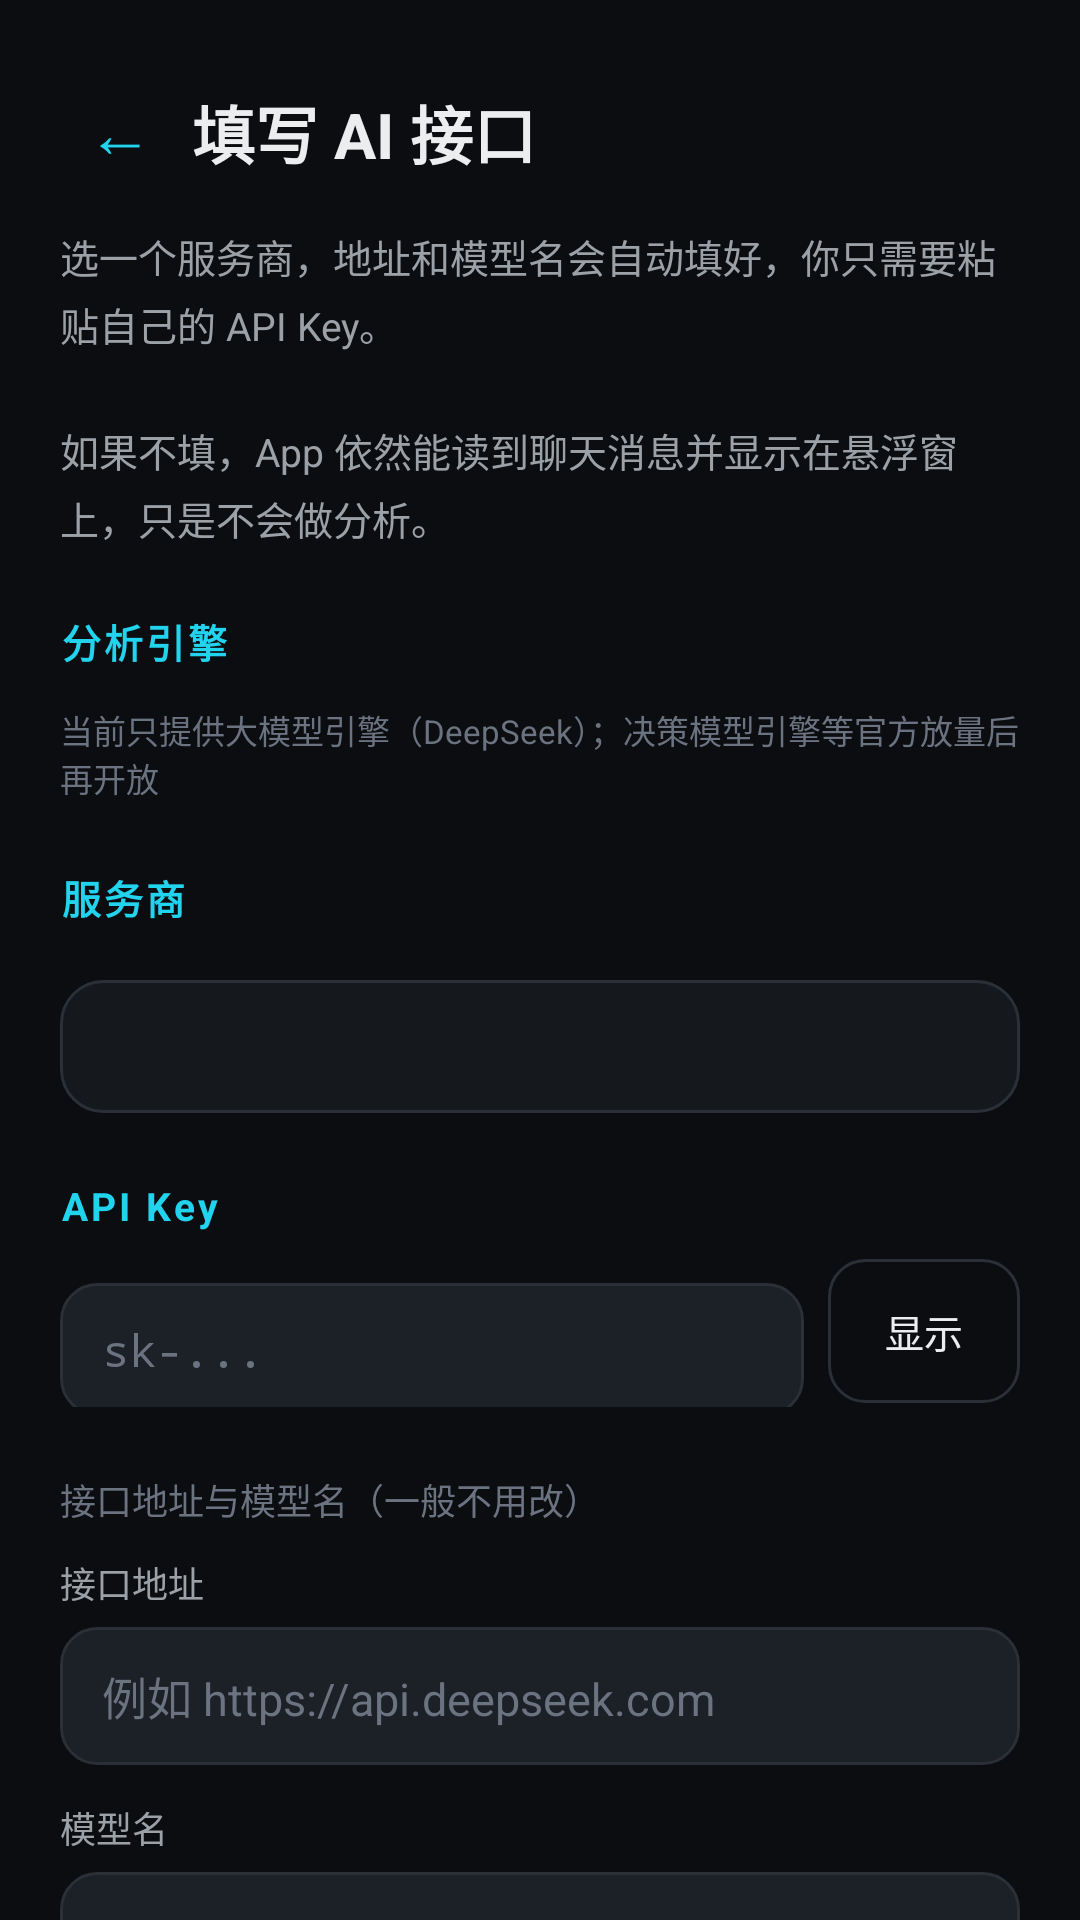

This screen was rendered from an Android layout file. Write that file and the resources it references.
<!-- AndroidManifest.xml: application theme AppTheme -->
<!-- res/layout/activity_api_settings.xml -->
<?xml version="1.0" encoding="utf-8"?>
<ScrollView xmlns:android="http://schemas.android.com/apk/res/android"
    android:layout_width="match_parent"
    android:layout_height="match_parent"
    android:background="@color/bg_root"
    android:fillViewport="true"
    android:focusableInTouchMode="true"
    android:scrollbars="none">

    <LinearLayout
        android:layout_width="match_parent"
        android:layout_height="wrap_content"
        android:orientation="vertical"
        android:paddingStart="20dp"
        android:paddingEnd="20dp"
        android:paddingTop="24dp"
        android:paddingBottom="40dp">

        
        <LinearLayout
            android:layout_width="match_parent"
            android:layout_height="wrap_content"
            android:gravity="center_vertical"
            android:orientation="horizontal">

            <TextView
                android:id="@+id/btn_back"
                android:layout_width="40dp"
                android:layout_height="40dp"
                android:background="?android:attr/selectableItemBackgroundBorderless"
                android:gravity="center"
                android:text="←"
                android:textColor="@color/brand"
                android:textSize="22sp" />

            <TextView
                android:layout_width="wrap_content"
                android:layout_height="wrap_content"
                android:layout_marginStart="4dp"
                android:text="@string/api_title"
                android:textColor="@color/text_primary"
                android:textSize="21sp"
                android:textStyle="bold" />
        </LinearLayout>

        <TextView
            android:layout_width="match_parent"
            android:layout_height="wrap_content"
            android:layout_marginTop="12dp"
            android:lineSpacingExtra="4dp"
            android:text="@string/api_intro"
            android:textColor="@color/text_secondary"
            android:textSize="13sp" />

        
        <TextView
            android:id="@+id/section_engine"
            style="@style/SectionTitle"
            android:layout_width="wrap_content"
            android:layout_height="wrap_content"
            android:text="@string/label_engine" />

        <Spinner
            android:id="@+id/sp_engine"
            android:layout_width="match_parent"
            android:layout_height="wrap_content"
            android:background="@drawable/bg_input"
            android:paddingStart="4dp"
            android:paddingEnd="4dp" />

        <TextView
            android:id="@+id/tv_engine_hint"
            android:layout_width="match_parent"
            android:layout_height="wrap_content"
            android:layout_marginTop="4dp"
            android:text="@string/hint_engine"
            android:textColor="@color/text_faint"
            android:textSize="11sp" />

        
        <TextView
            android:id="@+id/section_provider"
            style="@style/SectionTitle"
            android:layout_width="wrap_content"
            android:layout_height="wrap_content"
            android:text="@string/label_provider" />

        <Spinner
            android:id="@+id/sp_provider"
            android:layout_width="match_parent"
            android:layout_height="wrap_content"
            android:background="@drawable/bg_input"
            android:paddingStart="4dp"
            android:paddingEnd="4dp" />

        <TextView
            android:id="@+id/tv_guide"
            android:layout_width="match_parent"
            android:layout_height="wrap_content"
            android:layout_marginTop="10dp"
            android:background="@drawable/bg_step_card"
            android:lineSpacingExtra="4dp"
            android:padding="14dp"
            android:textColor="@color/text_secondary"
            android:textSize="12sp" />

        
        <TextView
            style="@style/SectionTitle"
            android:layout_width="wrap_content"
            android:layout_height="wrap_content"
            android:text="@string/label_api_key" />

        <LinearLayout
            android:layout_width="match_parent"
            android:layout_height="wrap_content"
            android:gravity="center_vertical"
            android:orientation="horizontal">

            <EditText
                android:id="@+id/et_key"
                style="@style/FieldInput"
                android:layout_width="0dp"
                android:layout_height="wrap_content"
                android:layout_weight="1"
                android:hint="@string/hint_api_key"
                android:importantForAutofill="no"
                android:inputType="textPassword" />

            <Button
                android:id="@+id/btn_toggle_show"
                style="@style/BtnGhost"
                android:layout_width="wrap_content"
                android:layout_height="wrap_content"
                android:layout_marginStart="8dp"
                android:minWidth="64dp"
                android:text="@string/action_show"
                android:textSize="13sp" />
        </LinearLayout>

        
        <TextView
            android:layout_width="match_parent"
            android:layout_height="wrap_content"
            android:layout_marginTop="22dp"
            android:text="@string/api_advanced"
            android:textColor="@color/text_faint"
            android:textSize="12sp" />

        <TextView
            android:layout_width="match_parent"
            android:layout_height="wrap_content"
            android:text="@string/label_base_url"
            android:textColor="@color/text_secondary"
            android:textSize="12sp"
            android:layout_marginTop="10dp" />

        <EditText
            android:id="@+id/et_base_url"
            style="@style/FieldInput"
            android:layout_width="match_parent"
            android:layout_height="wrap_content"
            android:hint="@string/hint_base_url"
            android:importantForAutofill="no"
            android:inputType="textUri" />

        <TextView
            android:layout_width="match_parent"
            android:layout_height="wrap_content"
            android:text="@string/label_model"
            android:textColor="@color/text_secondary"
            android:textSize="12sp"
            android:layout_marginTop="12dp" />

        <EditText
            android:id="@+id/et_model"
            style="@style/FieldInput"
            android:layout_width="match_parent"
            android:layout_height="wrap_content"
            android:hint="@string/hint_model"
            android:importantForAutofill="no"
            android:inputType="text" />

        
        <Button
            android:id="@+id/btn_save_test"
            style="@style/BtnPrimary"
            android:layout_width="match_parent"
            android:layout_height="wrap_content"
            android:layout_marginTop="26dp"
            android:text="@string/btn_save_and_test" />

        <Button
            android:id="@+id/btn_save_only"
            style="@style/BtnGhost"
            android:layout_width="match_parent"
            android:layout_height="wrap_content"
            android:layout_marginTop="10dp"
            android:text="@string/btn_save" />

        <TextView
            android:id="@+id/tv_result"
            android:layout_width="match_parent"
            android:layout_height="wrap_content"
            android:layout_marginTop="16dp"
            android:background="@drawable/bg_step_card"
            android:lineSpacingExtra="4dp"
            android:padding="14dp"
            android:textSize="13sp"
            android:visibility="gone" />

        <TextView
            android:layout_width="match_parent"
            android:layout_height="wrap_content"
            android:layout_marginTop="22dp"
            android:lineSpacingExtra="4dp"
            android:text="@string/about_privacy"
            android:textColor="@color/text_faint"
            android:textSize="12sp" />

    </LinearLayout>
</ScrollView>
<!-- resources referenced by this layout -->
<resources>
  <color name="bg_root">#0B0D10</color>
  <color name="brand">#22D3EE</color>
  <color name="text_faint">#6B7280</color>
  <color name="text_primary">#ECEDEE</color>
  <color name="text_secondary">#9BA1A6</color>
  <!-- drawable bg_input (drawable) -->
  <?xml version="1.0" encoding="utf-8"?>
  <shape xmlns:android="http://schemas.android.com/apk/res/android"
      android:shape="rectangle">
      <solid android:color="@color/bg_card_alt" />
      <corners android:radius="12dp" />
      <stroke
          android:width="1dp"
          android:color="@color/stroke_soft" />
  </shape>
  <!-- drawable bg_step_card (drawable) -->
  <?xml version="1.0" encoding="utf-8"?>
  <shape xmlns:android="http://schemas.android.com/apk/res/android"
      android:shape="rectangle">
      <solid android:color="@color/bg_card" />
      <corners android:radius="14dp" />
      <stroke
          android:width="1dp"
          android:color="@color/stroke_soft" />
  </shape>
  <string name="about_privacy">隐私（请对着实情核对一遍）：\n\n· 不保存聊天记录\n· 不读取聊天以外的任何内容\n· 只在聊天来新消息时，截取聊天区域那一小块\n· 这一小块图，只发给你自己在第 ③ 步配置的那个接口\n· 不留存、不转发第三方、无埋点、无统计\n\n唯一的例外是你自己配的那个接口 —— 图发过去了，它那边怎么处理取决于你选的服务商。用官方接口就是官方政策，用中转站就是中转站的政策。这一点我们没法替你保证，只能说清楚。</string>
  <string name="action_show">显示</string>
  <string name="api_advanced">接口地址与模型名（一般不用改）</string>
  <string name="api_intro">选一个服务商，地址和模型名会自动填好，你只需要粘贴自己的 API Key。\n\n如果不填，App 依然能读到聊天消息并显示在悬浮窗上，只是不会做分析。</string>
  <string name="api_title">填写 AI 接口</string>
  <string name="btn_save">保存</string>
  <string name="btn_save_and_test">保存并测试</string>
  <string name="hint_api_key">sk-...</string>
  <string name="hint_base_url">例如 https://api.deepseek.com</string>
  <string name="hint_engine">当前只提供大模型引擎（DeepSeek）；决策模型引擎等官方放量后再开放</string>
  <string name="hint_model">例如 deepseek-chat</string>
  <string name="label_api_key">API Key</string>
  <string name="label_base_url">接口地址</string>
  <string name="label_engine">分析引擎</string>
  <string name="label_model">模型名</string>
  <string name="label_provider">服务商</string>
  <style name="BtnGhost">
          <item name="android:background">@drawable/bg_btn_ghost</item>
          <item name="android:textColor">@color/text_primary</item>
          <item name="android:textSize">15sp</item>
          <item name="android:paddingTop">13dp</item>
          <item name="android:paddingBottom">13dp</item>
          <item name="android:stateListAnimator">@null</item>
      </style>
  <style name="BtnPrimary">
          <item name="android:background">@drawable/bg_btn_primary</item>
          <item name="android:textColor">#06202A</item>
          <item name="android:textSize">16sp</item>
          <item name="android:textStyle">bold</item>
          <item name="android:paddingTop">14dp</item>
          <item name="android:paddingBottom">14dp</item>
          <item name="android:stateListAnimator">@null</item>
          <item name="android:letterSpacing">0.04</item>
      </style>
  <style name="SectionTitle">
          <item name="android:textColor">@color/brand</item>
          <item name="android:textSize">13sp</item>
          <item name="android:textStyle">bold</item>
          <item name="android:letterSpacing">0.08</item>
          <item name="android:layout_marginTop">22dp</item>
          <item name="android:layout_marginBottom">8dp</item>
      </style>
  <color name="bg_card_alt">#1C2027</color>
  <color name="stroke_soft">#2A2F38</color>
  <color name="bg_card">#15181D</color>
  <!-- drawable bg_btn_ghost (drawable) -->
  <?xml version="1.0" encoding="utf-8"?>
  <shape xmlns:android="http://schemas.android.com/apk/res/android"
      android:shape="rectangle">
      <solid android:color="#00000000" />
      <corners android:radius="12dp" />
      <stroke
          android:width="1dp"
          android:color="@color/stroke_soft" />
  </shape>
</resources>
